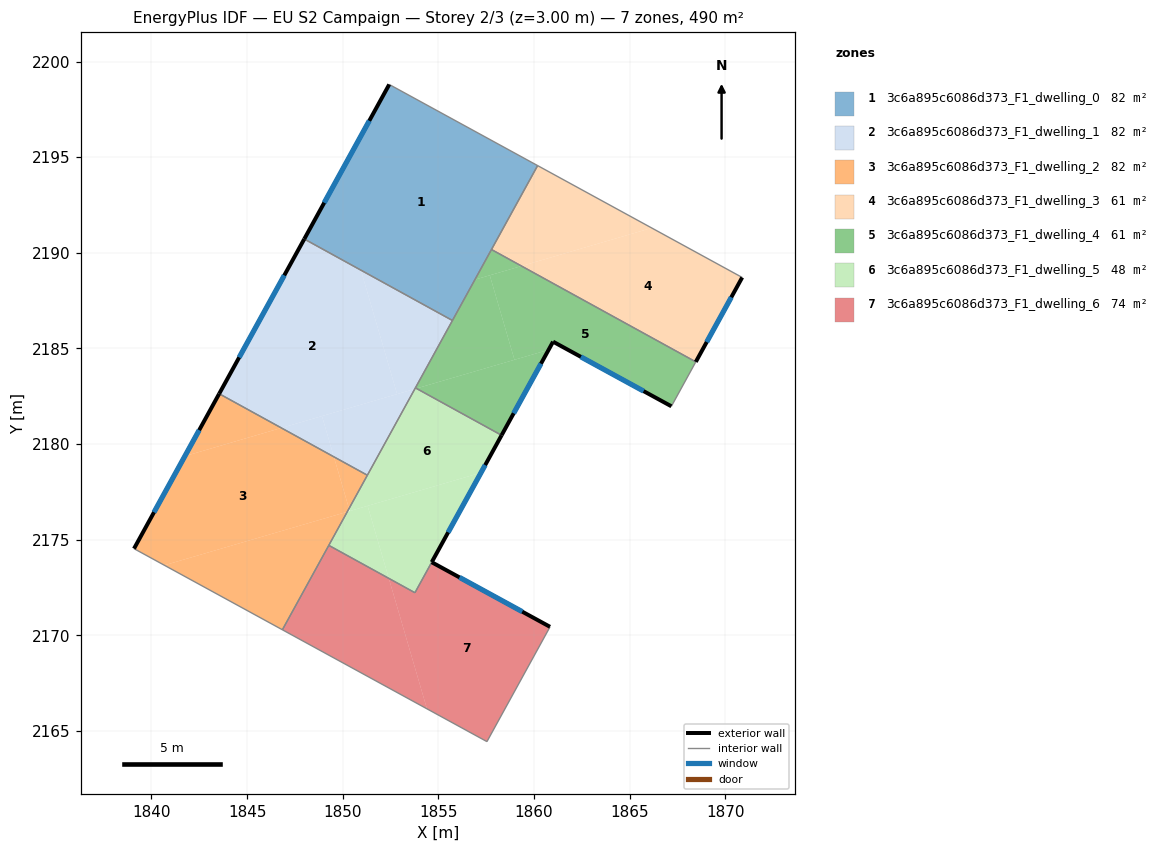
=== STOREY PLAN SPEC (per zone: floor XY polygon, exterior-wall plan segments, windows/doors) ===
zone 1: 3c6a895c6086d373_F1_dwelling_0  (81.6 m²)
  floor: (1860.19, 2194.56) (1855.74, 2186.46) (1847.99, 2190.72) (1852.43, 2198.80)
  exterior wall: (1852.43, 2198.80) – (1847.99, 2190.72)  [9.2 m]
    window: (1851.39, 2196.90) – (1849.03, 2192.62)  [7.8 m²]
  interior walls: 4
zone 2: 3c6a895c6086d373_F1_dwelling_1  (81.6 m²)
  floor: (1855.74, 2186.46) (1853.77, 2182.89) (1852.84, 2182.62) (1850.95, 2189.09)
  floor: (1850.95, 2189.09) (1852.84, 2182.62) (1846.79, 2180.85) (1843.54, 2182.63) (1847.99, 2190.72)
  floor: (1853.77, 2182.89) (1851.29, 2178.37) (1849.54, 2179.34) (1848.91, 2181.47)
  floor: (1848.91, 2181.47) (1849.54, 2179.34) (1846.79, 2180.85)
  exterior wall: (1847.99, 2190.72) – (1843.54, 2182.63)  [9.2 m]
    window: (1846.95, 2188.82) – (1844.59, 2184.53)  [7.8 m²]
  interior walls: 4
zone 3: 3c6a895c6086d373_F1_dwelling_2  (81.6 m²)
  floor: (1849.54, 2179.34) (1850.33, 2176.63) (1850.24, 2176.46) (1840.68, 2173.67) (1839.09, 2174.54) (1841.75, 2179.37) (1846.79, 2180.85)
  floor: (1851.29, 2178.37) (1850.33, 2176.63) (1849.54, 2179.34)
  floor: (1850.24, 2176.46) (1846.85, 2170.29) (1840.68, 2173.67)
  floor: (1846.79, 2180.85) (1841.75, 2179.37) (1843.54, 2182.63)
  exterior wall: (1843.54, 2182.63) – (1839.09, 2174.54)  [9.2 m]
    window: (1842.50, 2180.73) – (1840.13, 2176.44)  [7.8 m²]
  interior walls: 4
zone 4: 3c6a895c6086d373_F1_dwelling_3  (61.2 m²)
  floor: (1870.88, 2188.71) (1868.46, 2184.30) (1859.35, 2189.31) (1866.15, 2191.30)
  floor: (1866.15, 2191.30) (1859.35, 2189.31) (1857.78, 2190.17) (1860.19, 2194.56)
  exterior wall: (1868.46, 2184.30) – (1870.88, 2188.71)  [5.0 m]
    window: (1869.03, 2185.34) – (1870.31, 2187.68)  [4.2 m²]
  interior walls: 3
zone 5: 3c6a895c6086d373_F1_dwelling_4  (61.2 m²)
  floor: (1868.46, 2184.30) (1867.18, 2181.98) (1861.00, 2185.36) (1860.76, 2184.93) (1858.98, 2184.41) (1857.69, 2188.83) (1859.35, 2189.31)
  floor: (1857.69, 2188.83) (1858.98, 2184.41) (1853.85, 2182.91) (1853.80, 2182.94) (1856.91, 2188.60)
  floor: (1859.35, 2189.31) (1856.91, 2188.60) (1857.78, 2190.17)
  floor: (1860.76, 2184.93) (1858.30, 2180.46) (1853.85, 2182.91)
  exterior wall: (1861.00, 2185.36) – (1867.18, 2181.98)  [7.0 m]
    window: (1862.45, 2184.56) – (1865.73, 2182.77)  [5.9 m²]
  exterior wall: (1858.30, 2180.46) – (1861.00, 2185.36)  [5.6 m]
    window: (1858.94, 2181.61) – (1860.36, 2184.21)  [4.7 m²]
  interior walls: 5
zone 6: 3c6a895c6086d373_F1_dwelling_5  (48.3 m²)
  floor: (1858.30, 2180.46) (1857.23, 2178.51) (1850.37, 2176.50) (1850.33, 2176.63) (1853.77, 2182.89) (1853.85, 2182.91)
  floor: (1857.23, 2178.51) (1853.78, 2172.23) (1852.41, 2172.98) (1851.30, 2176.77)
  floor: (1851.30, 2176.77) (1852.41, 2172.98) (1849.27, 2174.71) (1850.24, 2176.46)
  exterior wall: (1854.66, 2173.83) – (1858.30, 2180.46)  [7.6 m]
    window: (1855.51, 2175.39) – (1857.45, 2178.90)  [6.4 m²]
  interior walls: 5
zone 7: 3c6a895c6086d373_F1_dwelling_6  (74.1 m²)
  floor: (1860.84, 2170.45) (1857.54, 2164.45) (1854.40, 2166.16) (1852.41, 2172.98) (1853.78, 2172.23) (1854.65, 2173.83)
  floor: (1852.41, 2172.98) (1854.40, 2166.16) (1846.85, 2170.29) (1849.27, 2174.71)
  exterior wall: (1860.84, 2170.45) – (1854.65, 2173.83)  [7.0 m]
    window: (1859.39, 2171.24) – (1856.11, 2173.03)  [5.9 m²]
  interior walls: 5

=== DERIVED (storey summary) ===
Building: EU S2 Campaign
Storey: 2 of 3  (floor level z = 3.00 m)
Storey gross floor area: 489.6 m²
Zones on this storey: 7
  - 3c6a895c6086d373_F1_dwelling_0: floor 81.6 m²; exterior wall 9.2 m (27.7 m²); 1 window(s) 7.8 m²; WWR 28.1%
  - 3c6a895c6086d373_F1_dwelling_1: floor 81.6 m²; exterior wall 9.2 m (27.7 m²); 1 window(s) 7.8 m²; WWR 28.1%
  - 3c6a895c6086d373_F1_dwelling_2: floor 81.6 m²; exterior wall 9.2 m (27.7 m²); 1 window(s) 7.8 m²; WWR 28.1%
  - 3c6a895c6086d373_F1_dwelling_3: floor 61.2 m²; exterior wall 5.0 m (15.1 m²); 1 window(s) 4.2 m²; WWR 28.1%
  - 3c6a895c6086d373_F1_dwelling_4: floor 61.2 m²; exterior wall 12.6 m (37.9 m²); 2 window(s) 10.7 m²; WWR 28.1%
  - 3c6a895c6086d373_F1_dwelling_5: floor 48.3 m²; exterior wall 7.6 m (22.7 m²); 1 window(s) 6.4 m²; WWR 28.1%
  - 3c6a895c6086d373_F1_dwelling_6: floor 74.1 m²; exterior wall 7.0 m (21.1 m²); 1 window(s) 5.9 m²; WWR 28.1%
Zone adjacency (shared interzone walls):
  - 3c6a895c6086d373_F1_dwelling_0 ↔ 3c6a895c6086d373_F1_dwelling_1
  - 3c6a895c6086d373_F1_dwelling_0 ↔ 3c6a895c6086d373_F1_dwelling_3
  - 3c6a895c6086d373_F1_dwelling_0 ↔ 3c6a895c6086d373_F1_dwelling_4
  - 3c6a895c6086d373_F1_dwelling_1 ↔ 3c6a895c6086d373_F1_dwelling_2
  - 3c6a895c6086d373_F1_dwelling_1 ↔ 3c6a895c6086d373_F1_dwelling_4
  - 3c6a895c6086d373_F1_dwelling_1 ↔ 3c6a895c6086d373_F1_dwelling_5
  - 3c6a895c6086d373_F1_dwelling_2 ↔ 3c6a895c6086d373_F1_dwelling_5
  - 3c6a895c6086d373_F1_dwelling_2 ↔ 3c6a895c6086d373_F1_dwelling_6
  - 3c6a895c6086d373_F1_dwelling_3 ↔ 3c6a895c6086d373_F1_dwelling_4
  - 3c6a895c6086d373_F1_dwelling_4 ↔ 3c6a895c6086d373_F1_dwelling_5
  - 3c6a895c6086d373_F1_dwelling_5 ↔ 3c6a895c6086d373_F1_dwelling_6